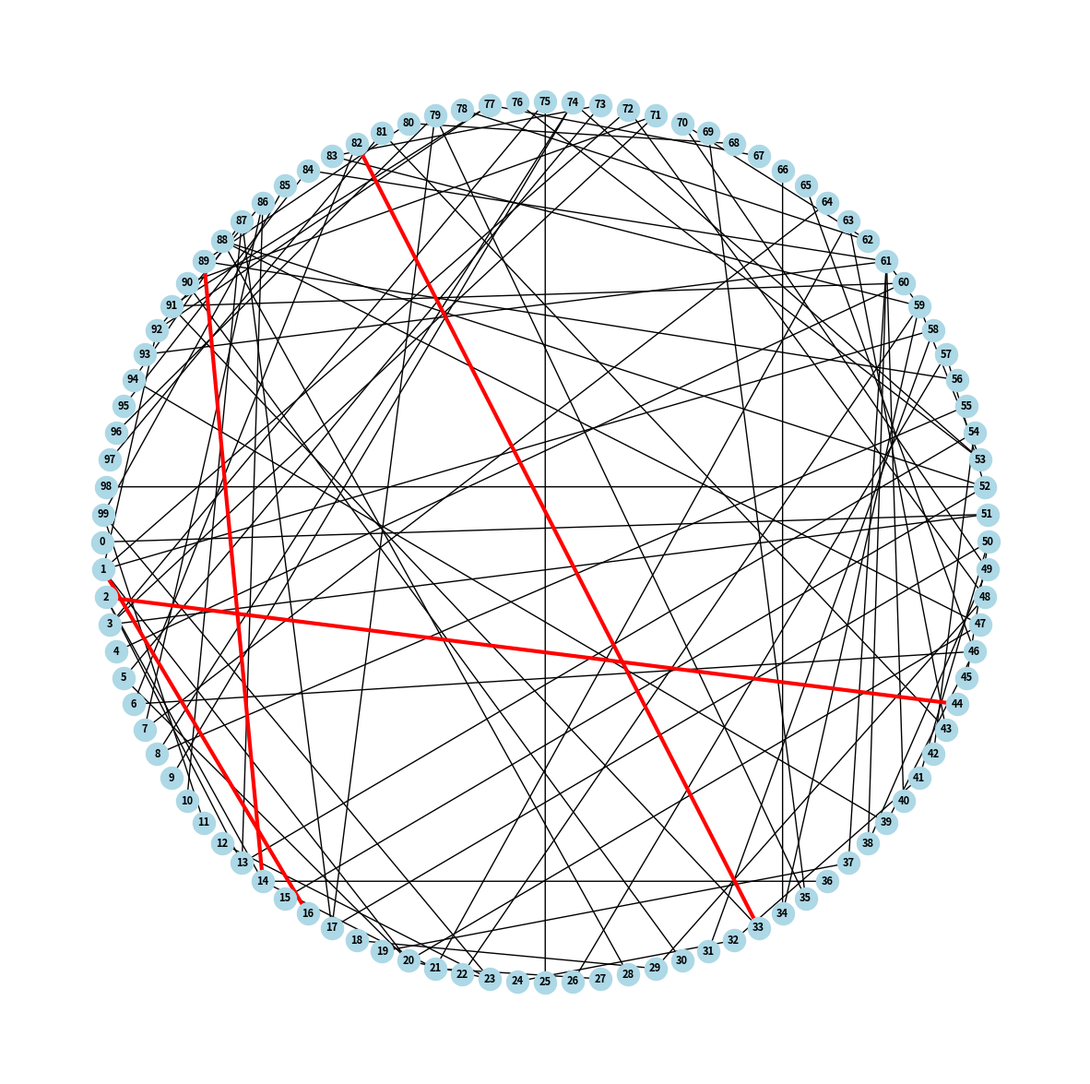

Source code (Python):
# -*- coding: utf-8 -*-
"""
Created on Fri Aug 11 13:58:47 2023

@author: Jaime
"""

#==============================================================================
# APLICACIÓN DE UN ALGORITMO GENETICO PARA LA MINIMIZACIÓN DE PÉRDIDAS DE ENERGÍA
# EN UNA RED DE DISTRIBUCIÓN ELÉCTRICA CON 100 NODOS
# Este código utiliza un algoritmo genético para encontrar una configuración de
# interruptores que minimice las pérdidas de energía en una red de distribución
# eléctrica. La función de aptitud se ha diseñado para representar las pérdidas
# de energía como la suma de los interruptores abiertos, y el algoritmo busca
# minimizar esta suma. Los interruptores abiertos se destacan en rojo en 
# la visualización de la red.
#==============================================================================
import numpy as np
import matplotlib.pyplot as plt
import networkx as nx

# Define the network
G = nx.Graph()

# Add 100 nodes
for i in range(100):
    G.add_node(i)

# Add edges randomly between nodes
np.random.seed(42)  # For reproducibility
for i in range(100):
    from_node = i
    to_node = np.random.randint(100)
    if from_node != to_node:
        G.add_edge(from_node, to_node)

# Define the fitness function for minimizing energy loss
def fitness(individual):
    # Simulate energy loss as the sum of open switches
    # In a real-world application, you would need to run a power flow simulation
    return -np.sum(individual)

# Initialize the population
population_size = 30
population = np.random.randint(2, size=(population_size, len(G.edges)))

# Run the genetic algorithm
num_generations = 100
for _ in range(num_generations):
    fitness_values = np.array([fitness(individual) for individual in population])
    best_individuals = population[np.argsort(fitness_values)[:population_size//2]]  # Select the worst individuals

    # Crossover
    for _ in range(population_size // 2):
        parent1, parent2 = np.random.choice(len(best_individuals), 2, replace=False)
        crossover_point = np.random.randint(len(G.edges))
        offspring = np.concatenate((best_individuals[parent1][:crossover_point], best_individuals[parent2][crossover_point:]))
        population = np.vstack((population, offspring))

    # Mutation
    for i in range(len(population)):
        if np.random.rand() < 0.1:
            mutation_point = np.random.randint(len(G.edges))
            population[i, mutation_point] ^= 1

# Print the best solution
best_solution = population[np.argmin(fitness_values)]  # Get the minimum fitness value
print('Best solution:', best_solution)

# Generate the layout using a shell layout for better separation
shell_layout = nx.shell_layout(G)

# Draw the network
fig, ax = plt.subplots(figsize=(15, 15))  # Increase the figure size
nx.draw(G, pos=shell_layout, with_labels=True, node_color='lightblue', font_size=8, font_weight='bold', ax=ax)  # Reduce font size

open_switches = [i for i, x in enumerate(best_solution) if x == 0]
highlighted_edges = [list(G.edges)[i] for i in open_switches]
nx.draw_networkx_edges(G, pos=shell_layout, edgelist=highlighted_edges, width=3, edge_color='red', ax=ax)

plt.show()

import pandas as pd

# Prepare data for the table
edge_data = []
for i, edge_status in enumerate(best_solution):
    from_node, to_node = list(G.edges)[i]
    status = "Open" if edge_status == 0 else "Closed"
    edge_data.append((from_node, to_node, status))

# Create a DataFrame
edge_df = pd.DataFrame(edge_data, columns=["From Node", "To Node", "Status"])

# Print the table
print(edge_df)
